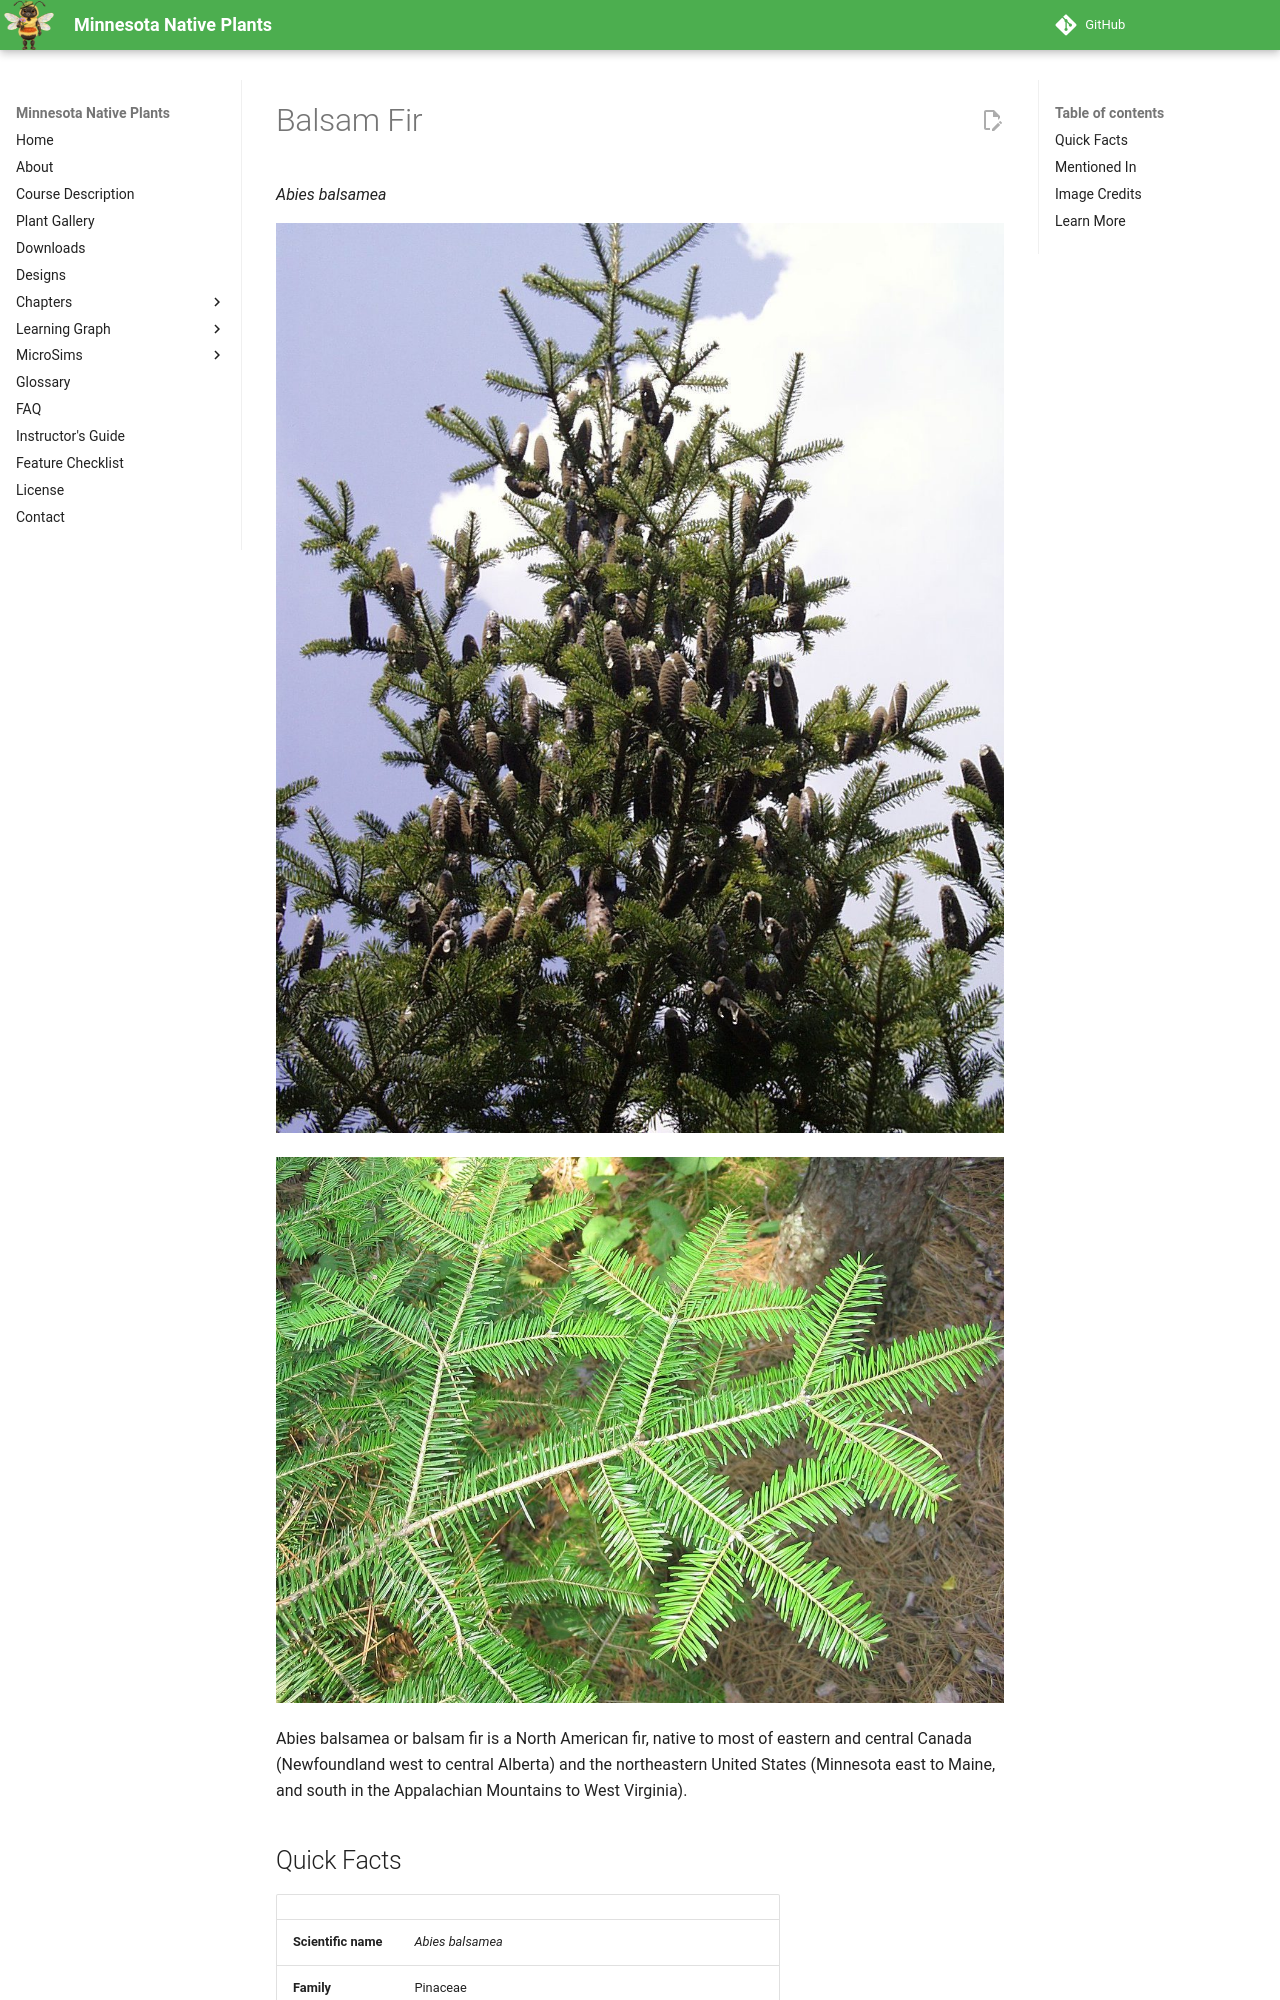

repository: arunbatchu/minnesota-native-plants · page: plants/balsam-fir/index.html · generator: mkdocs

# Balsam Fir

*Abies balsamea*



![Abies balsamea tree with cones, Sherburne National Wildlife Refuge, Minnesota](img/balsam-fir-1.jpg)

![Abies balsamea 2](img/balsam-fir-2.jpg)

Abies balsamea or balsam fir is a North American fir, native to most of eastern and central Canada (Newfoundland west to central Alberta) and the northeastern United States (Minnesota east to Maine, and south in the Appalachian Mountains to West Virginia).

## Quick Facts

| | |
|---|---|
| **Scientific name** | *Abies balsamea* |
| **Family** | Pinaceae |
| **Height** | 45-75 ft |
| **Bloom time** | Cones, not flowers |
| **Sun** | Part shade |
| **Moisture** | Mesic to wet |
| **Soil** | Acidic loam, peat |
| **Wildlife value** | Winter cover and browse; seed for crossbills and red squirrels |
